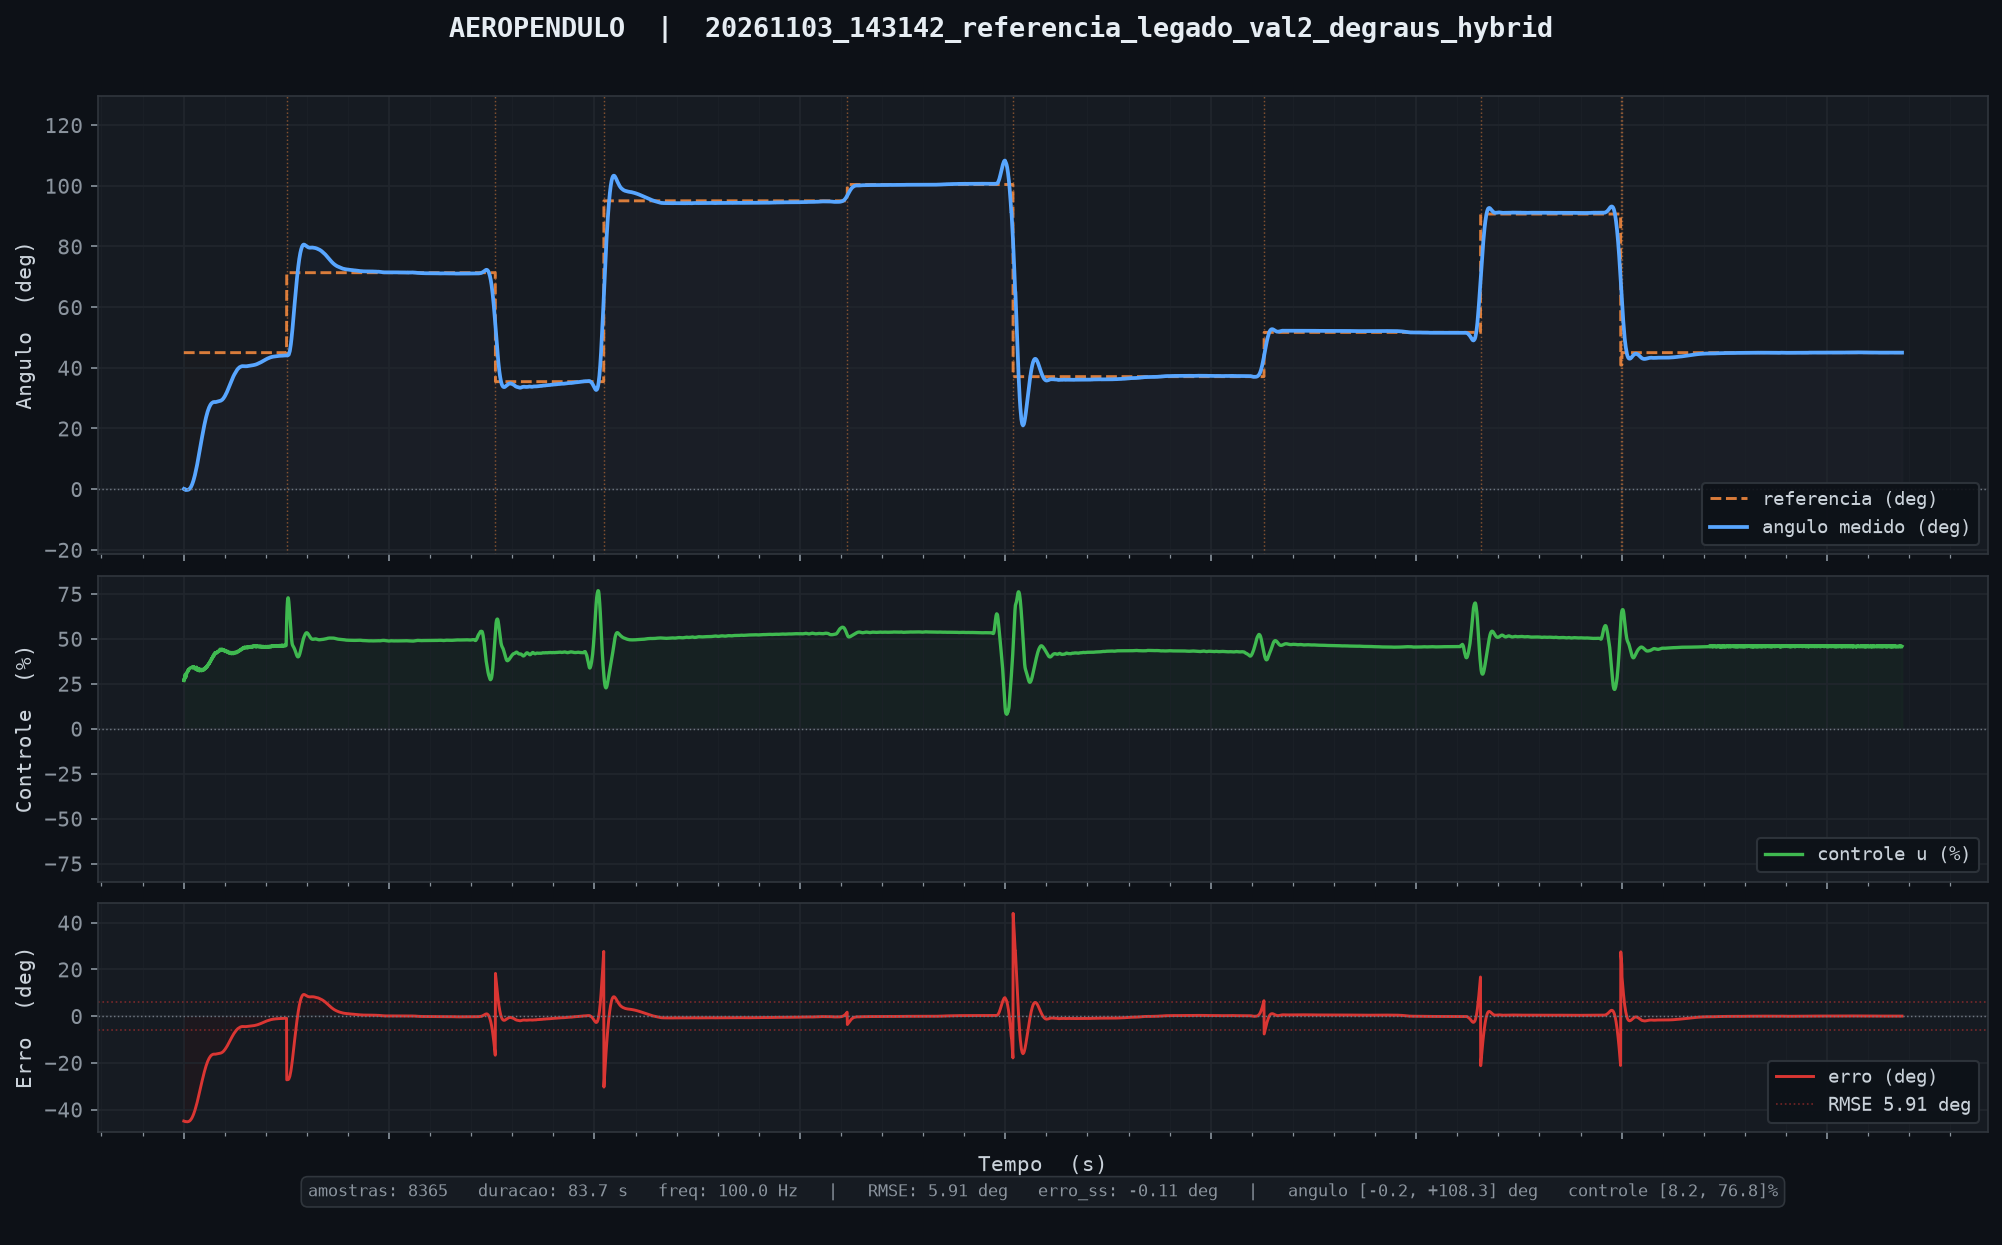

Source data for this figure (header and first rows):
tempo_ms, angulo_deg, u_pct, referencia, tempo_inf_ms
10, 0.06, 26.81, 45.00, 0.000
20, 0.01, 27.62, 45.00, 0.000
30, 0.01, 27.03, 45.00, 0.000
40, -0.03, 28.15, 45.00, 0.000
50, -0.05, 28.00, 45.00, 0.000
60, -0.05, 27.92, 45.00, 0.000
70, -0.15, 30.10, 45.00, 0.000
80, -0.18, 29.30, 45.00, 0.000
90, -0.16, 28.37, 45.00, 0.000
100, -0.20, 29.95, 45.00, 0.000
110, -0.16, 28.79, 45.00, 0.000
120, -0.21, 30.73, 45.00, 0.000
130, -0.22, 30.25, 45.00, 0.000
140, -0.21, 30.31, 45.00, 0.000
150, -0.22, 30.84, 45.00, 0.000
160, -0.24, 31.36, 45.00, 0.000
170, -0.25, 31.51, 45.00, 0.000
180, -0.25, 31.53, 45.00, 0.000
190, -0.24, 31.85, 45.00, 0.000
200, -0.22, 31.68, 45.00, 0.000
210, -0.22, 32.56, 45.00, 0.000
220, -0.20, 32.33, 45.00, 0.000
230, -0.17, 32.54, 45.00, 0.000
240, -0.15, 32.94, 45.00, 0.000
250, -0.11, 32.83, 45.00, 0.000
260, -0.06, 32.94, 45.00, 0.000
270, -0.02, 33.27, 45.00, 0.000
280, 0.04, 33.39, 45.00, 0.000
290, 0.10, 33.51, 45.00, 0.000
300, 0.17, 33.52, 45.00, 0.000
310, 0.25, 33.66, 45.00, 0.000
320, 0.33, 33.75, 45.00, 0.000
330, 0.43, 33.87, 45.00, 0.000
340, 0.53, 33.90, 45.00, 0.000
350, 0.64, 33.87, 45.00, 0.000
360, 0.77, 33.96, 45.00, 0.000
370, 0.90, 33.94, 45.00, 0.000
380, 1.04, 34.00, 45.00, 0.000
390, 1.19, 34.10, 45.00, 0.000
400, 1.34, 34.11, 45.00, 0.000
410, 1.51, 34.18, 45.00, 0.000
420, 1.67, 34.29, 45.00, 0.000
430, 1.86, 34.02, 45.00, 0.000
440, 2.04, 34.35, 45.00, 0.000
450, 2.25, 33.96, 45.00, 0.000
460, 2.45, 34.45, 45.00, 0.000
470, 2.68, 33.83, 45.00, 0.000
480, 2.88, 34.48, 45.00, 0.000
490, 3.12, 34.11, 45.00, 0.000
500, 3.36, 34.04, 45.00, 0.000
510, 3.60, 34.18, 45.00, 0.000
520, 3.86, 34.02, 45.00, 0.000
530, 4.12, 34.09, 45.00, 0.000
540, 4.39, 34.04, 45.00, 0.000
550, 4.66, 34.01, 45.00, 0.000
560, 4.96, 33.73, 45.00, 0.000
570, 5.25, 33.83, 45.00, 0.000
580, 5.59, 33.02, 45.00, 0.000
590, 5.89, 33.91, 45.00, 0.000
600, 6.21, 33.56, 45.00, 0.000
... 8,305 more rows
